Labelled photos from "cls_healthy_panama_sigatoka", an image-classification folder in Dewey-byte/AgriVision. The possible labels are: black sigatoka, healthy, panama disease.

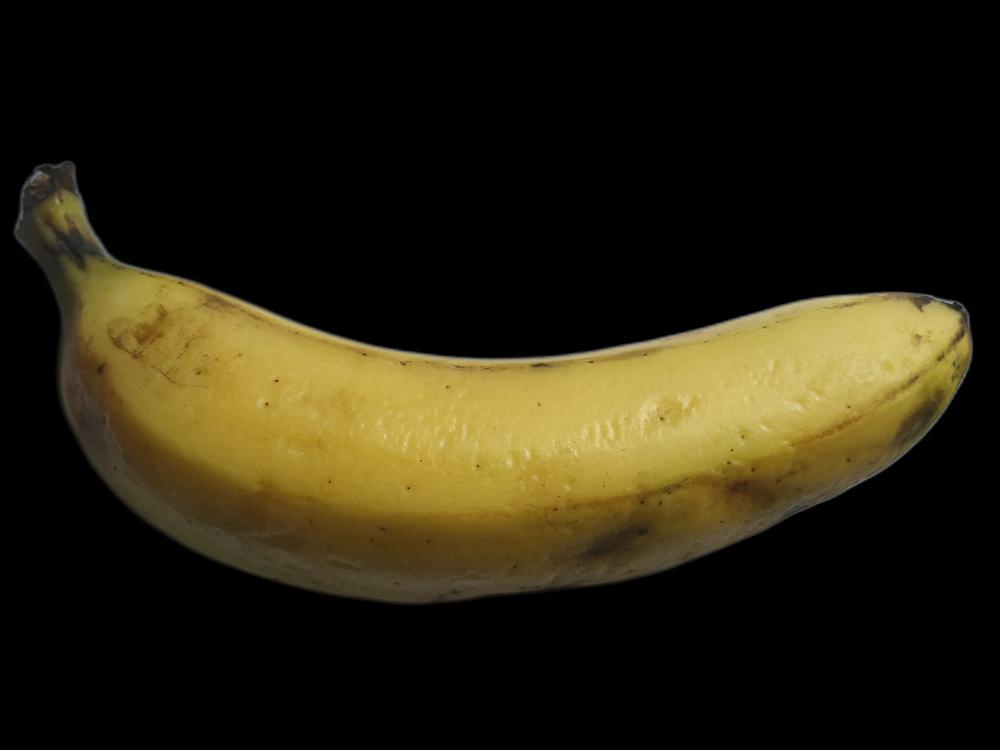
Label: healthy

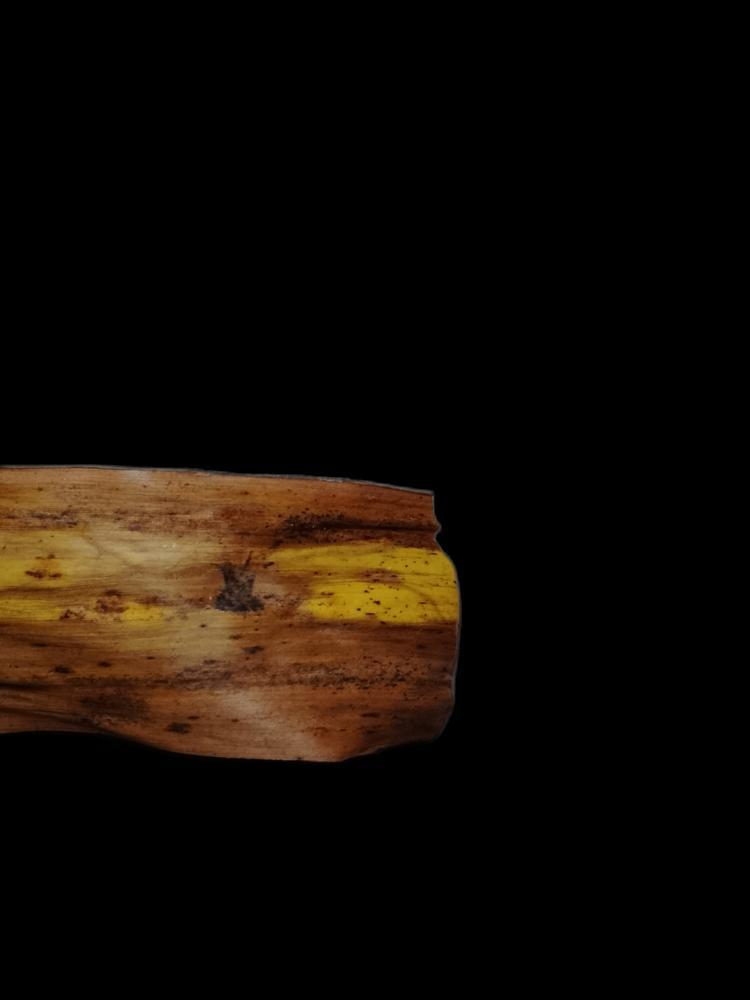
Label: panama disease

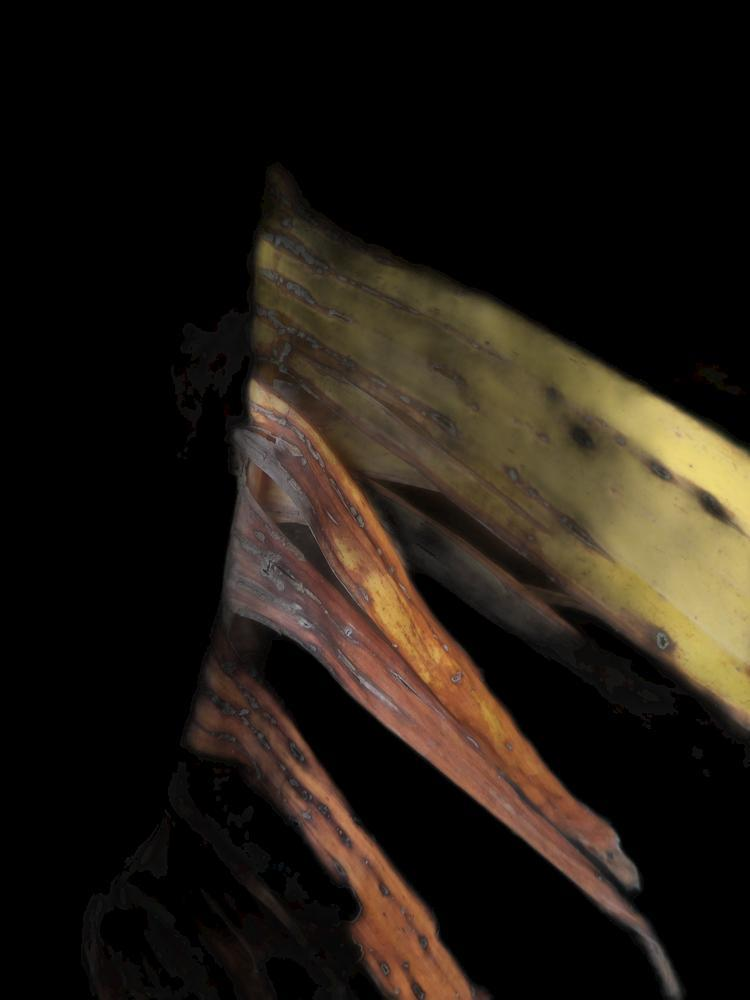
Label: panama disease

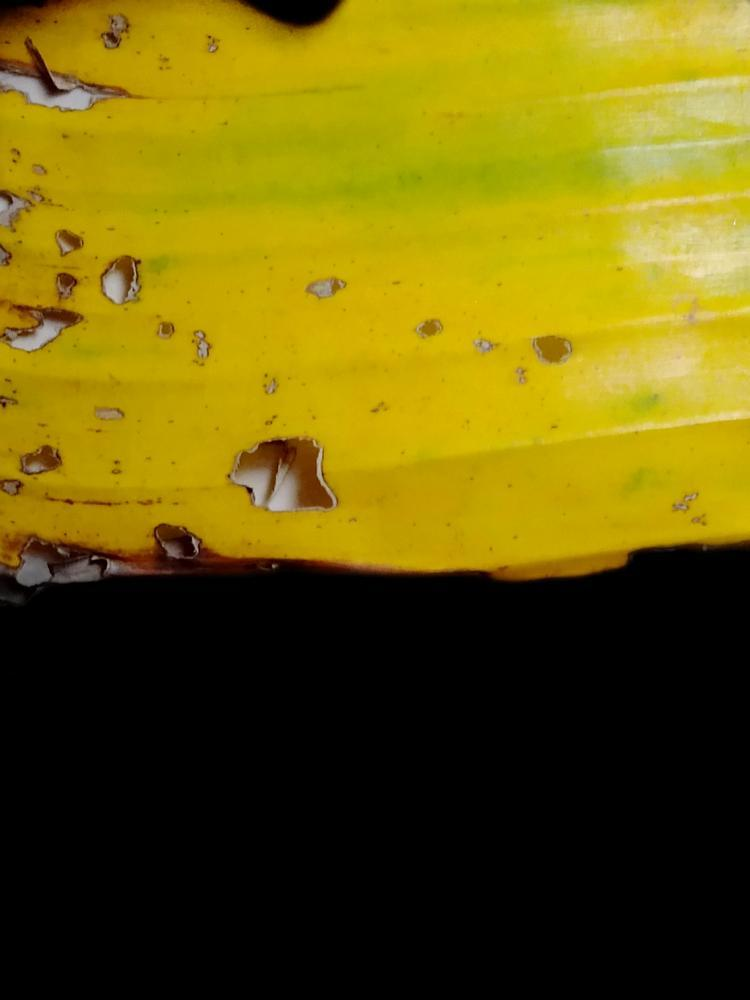
Label: black sigatoka

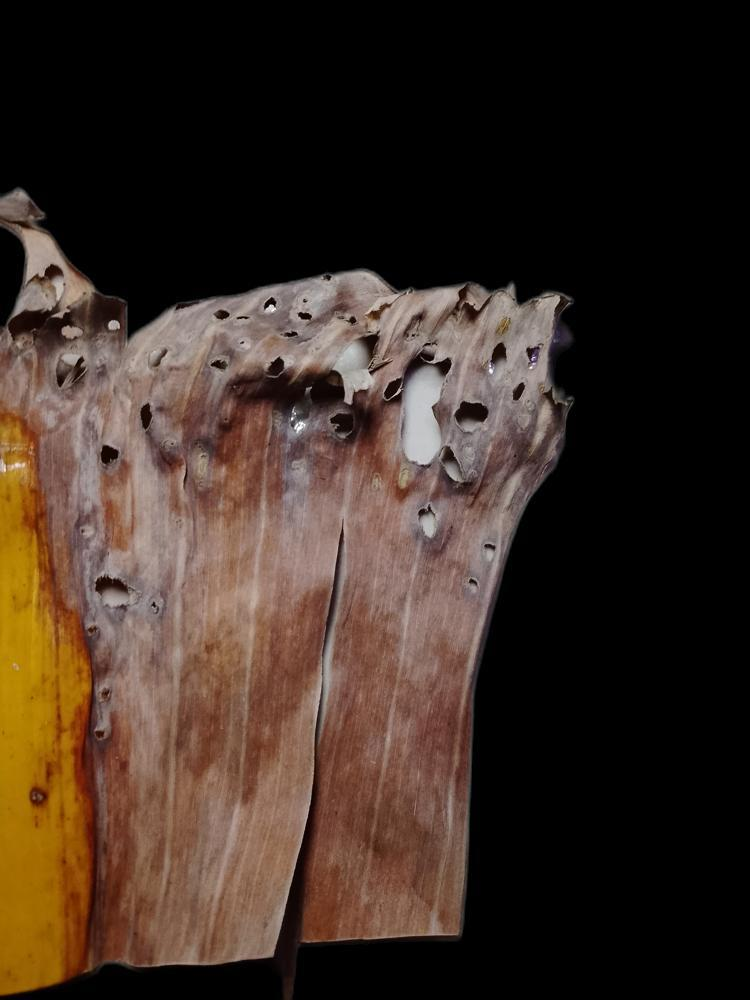
Label: black sigatoka

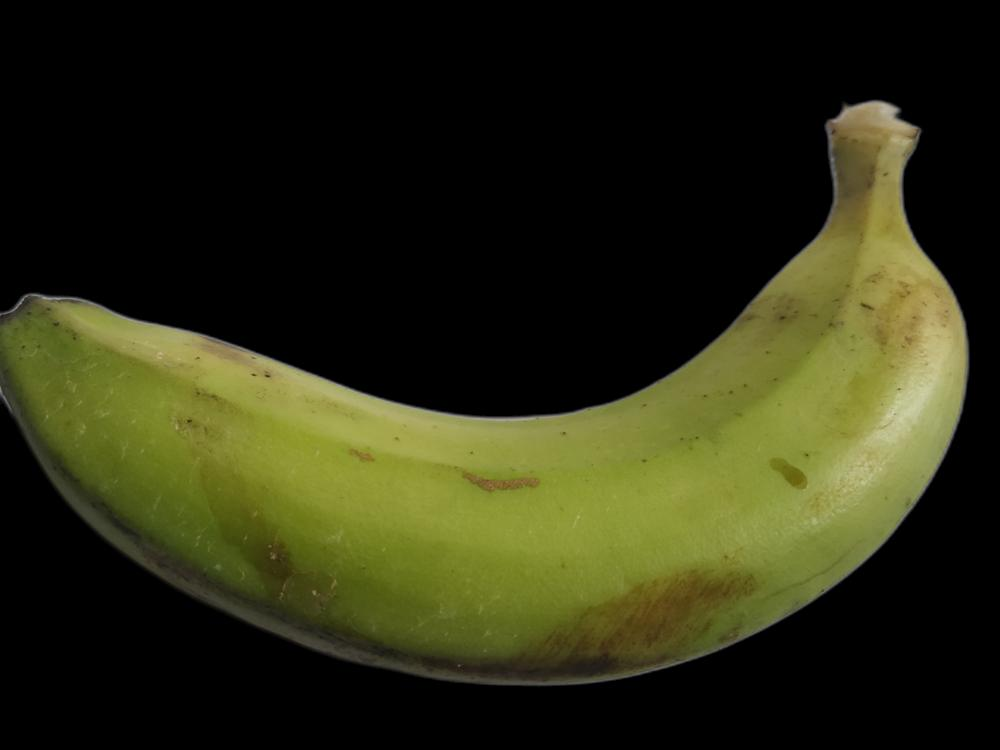
Label: healthy
